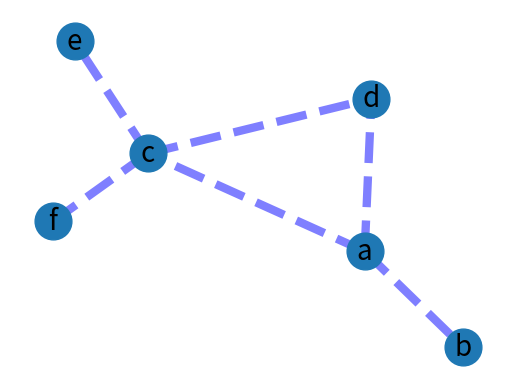

Generate this figure with matplotlib:
# -*- coding: utf-8 -*-
"""
Created on Thu Jun  8 00:38:25 2017

@author: vlad
"""

try:
   import matplotlib.pyplot as plt
except:
   raise

import networkx as nx

G=nx.Graph()

G.add_edge('a','b',weight=0.6)
G.add_edge('a','c',weight=0.2)
G.add_edge('c','d',weight=0.1)
G.add_edge('c','e',weight=0.7)
G.add_edge('c','f',weight=0.9)
G.add_edge('a','d',weight=0.3)

#elarge=[(u,v) for (u,v,d) in G.edges(data=True) if d['weight'] >0.5]
esmall=[(u,v) for (u,v,d) in G.edges(data=True) ] # if d['weight'] <=0.5]

pos=nx.spring_layout(G) # positions for all nodes

# nodes
nx.draw_networkx_nodes(G,pos,node_size=700)

# edges
#nx.draw_networkx_edges(G,pos,edgelist=elarge,
#                   width=6)
nx.draw_networkx_edges(G,pos,edgelist=esmall,
                   width=6,alpha=0.5,edge_color='b',style='dashed')

# labels
nx.draw_networkx_labels(G,pos,font_size=20,font_family='sans-serif')

plt.axis('off')
plt.savefig("graph.png") # save as png
#plt.show() # display
